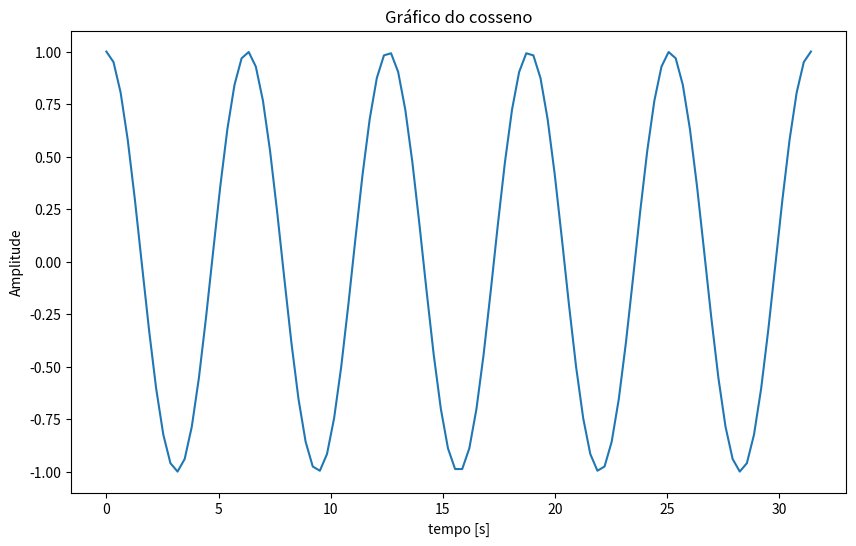
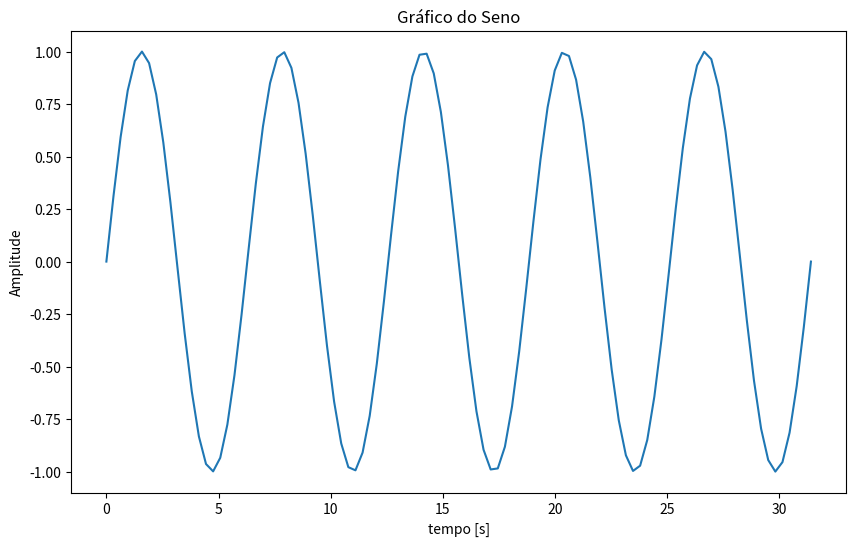

Reproduce these figures in Python, in order.
import numpy as np
import matplotlib.pyplot as plt

t = np.linspace(0, 10*np.pi ,100)
c = np.cos(t)
s = np.sin(t)
plt.figure('cosseno', figsize=(10,6))
plt.plot(t, c)
plt.title('Gráfico do cosseno')
plt.xlabel('tempo [s]')
plt.ylabel('Amplitude')
plt.show()

plt.figure('seno', figsize=(10, 6))
plt.plot(t, s)
plt.title('Gráfico do Seno')
plt.xlabel('tempo [s]')
plt.ylabel('Amplitude')
plt.show()
